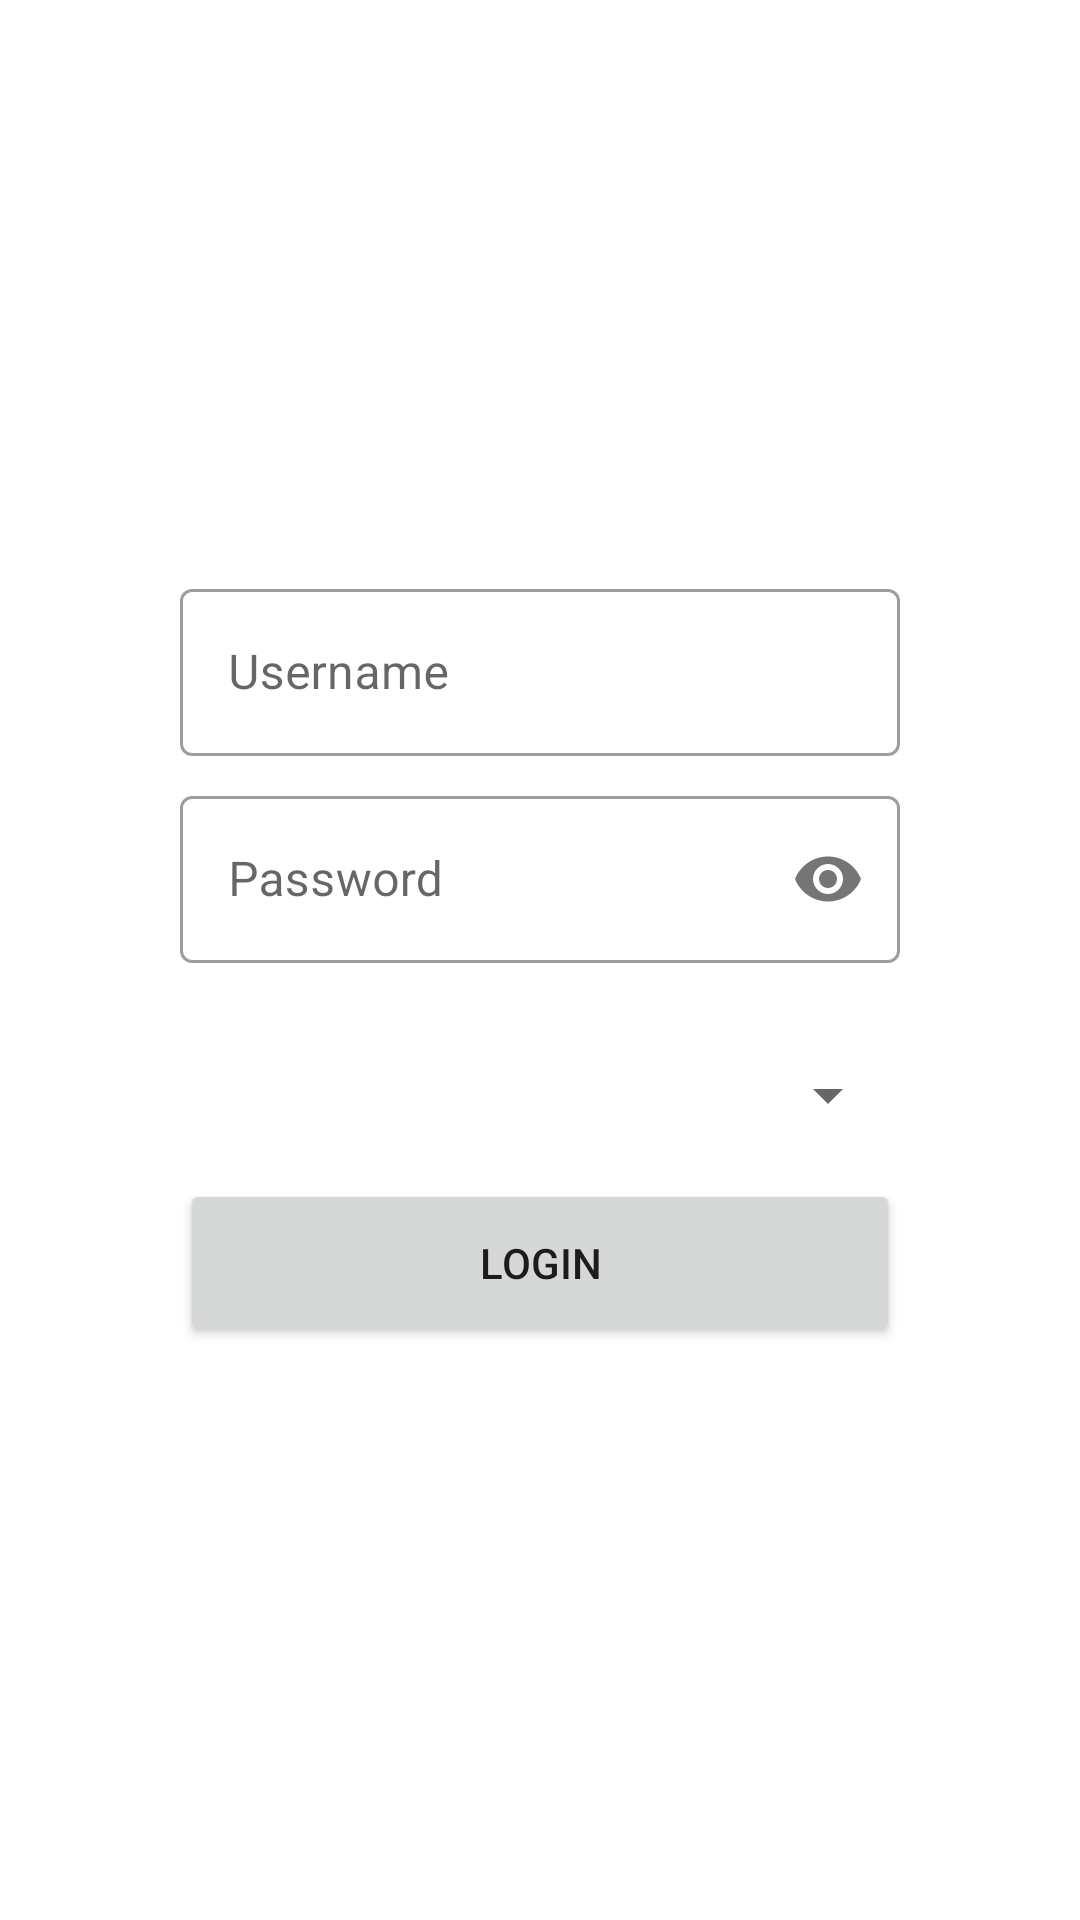

Android layout source for this screen:
<!-- AndroidManifest.xml: application theme Theme.HOSLink -->
<!-- res/layout/activity_main.xml -->
<?xml version="1.0" encoding="utf-8"?>
<androidx.constraintlayout.widget.ConstraintLayout
    xmlns:android="http://schemas.android.com/apk/res/android"
    xmlns:app="http://schemas.android.com/apk/res-auto"
    xmlns:tools="http://schemas.android.com/tools"
    android:layout_width="match_parent"
    android:layout_height="match_parent"
    tools:context=".MainActivity"
    xmlns:card_view="http://schemas.android.com/apk/res-auto">

    <RelativeLayout
        android:layout_width="match_parent"
        android:layout_height="match_parent">

        <LinearLayout
            android:id="@+id/ly_form"
            android:layout_width="match_parent"
            android:layout_height="wrap_content"
            android:layout_centerInParent="true"
            android:layout_margin="60dp"
            android:orientation="vertical">

            <com.google.android.material.textfield.TextInputLayout
                android:id="@+id/tilUsername"
                style="@style/Widget.MaterialComponents.TextInputLayout.OutlinedBox"
                android:layout_width="match_parent"
                android:layout_height="wrap_content"
                android:layout_marginBottom="8dp"
                app:startIconDrawable="@drawable/ic_round_person">

                <com.google.android.material.textfield.TextInputEditText
                    android:layout_width="match_parent"
                    android:layout_height="wrap_content"
                    android:hint="Username"
                    android:inputType="text"
                    android:maxLength="50"
                    tools:ignore="TextContrastCheck" />
            </com.google.android.material.textfield.TextInputLayout>

            <com.google.android.material.textfield.TextInputLayout
                android:id="@+id/tilPassword"
                style="@style/Widget.MaterialComponents.TextInputLayout.OutlinedBox"
                android:layout_width="match_parent"
                android:layout_height="wrap_content"
                android:layout_marginBottom="8dp"
                app:passwordToggleEnabled="true"
                app:startIconDrawable="@drawable/ic_round_lock">

                <com.google.android.material.textfield.TextInputEditText
                    android:layout_width="match_parent"
                    android:layout_height="wrap_content"
                    android:hint="Password"
                    android:inputType="textPassword"
                    android:maxLength="50" />
            </com.google.android.material.textfield.TextInputLayout>

            <Spinner
                android:id="@+id/lenguages_spinner"
                android:layout_width="match_parent"
                android:layout_height="56dp"
                android:layout_marginTop="8dp"
                android:minWidth="50dp" />

            <Button
                android:id="@+id/btnLogin"
                android:layout_width="match_parent"
                android:layout_height="56dp"
                android:text="Login" />

        </LinearLayout>
    </RelativeLayout>
</androidx.constraintlayout.widget.ConstraintLayout>
<!-- resources referenced by this layout -->
<resources>
  <style name="Theme.HOSLink" parent="Theme.MaterialComponents.DayNight.DarkActionBar">
          
          <item name="colorPrimary">@color/purple_500</item>
          <item name="colorPrimaryVariant">@color/purple_700</item>
          <item name="colorOnPrimary">@color/white</item>
          
          <item name="colorSecondary">@color/teal_200</item>
          <item name="colorSecondaryVariant">@color/teal_700</item>
          <item name="colorOnSecondary">@color/black</item>
          
          <item name="android:statusBarColor" tools:targetApi="l">?attr/colorPrimaryVariant</item>
          
      </style>
  <color name="purple_500">#FF6200EE</color>
  <color name="purple_700">#FF3700B3</color>
  <color name="white">#FFFFFFFF</color>
  <color name="teal_200">#FF03DAC5</color>
  <color name="teal_700">#FF018786</color>
  <color name="black">#FF000000</color>
</resources>
